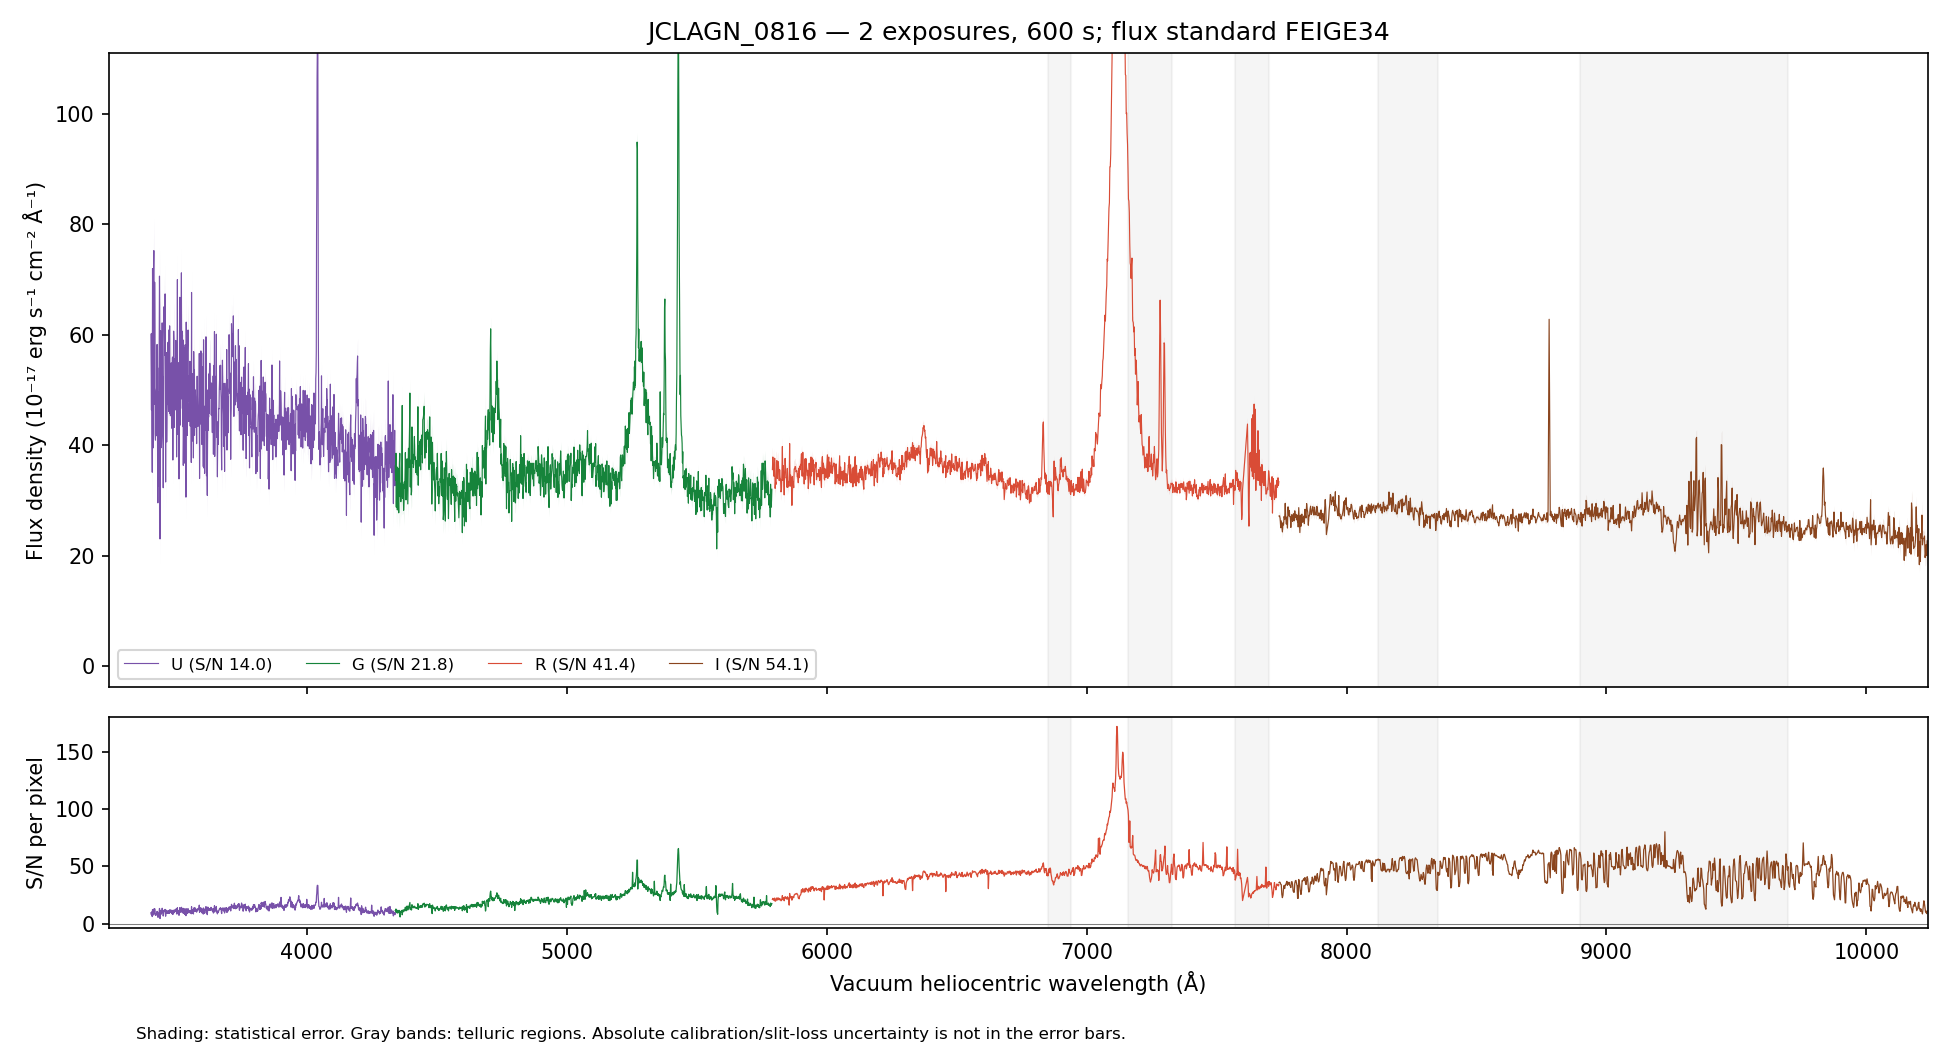

The data file committed next to this chart (first rows):
WAVE_VAC_HELIO_A, FLUX, FLUX_ERR, FLUX_UNCORR, ERR_UNCORR, TELLURIC, TELLURIC_ERR, FLUX_ALTSTD, MASK, QUALITY, CHANNEL
3242, 68.97, 8.854, 68.97, 8.854, 1.0, 0.0, 114.8, False, 2, U
3243, 47.1, 8.651, 47.1, 8.651, 1.0, 0.0, 78.5, False, 2, U
3244, 52.16, 8.485, 52.16, 8.485, 1.0, 0.0, 87, False, 2, U
3245, 56.98, 8.387, 56.98, 8.387, 1.0, 0.0, 95.08, False, 2, U
3246, 55.11, 8.574, 55.11, 8.574, 1.0, 0.0, 91.99, False, 2, U
3247, 57.67, 8.539, 57.67, 8.539, 1.0, 0.0, 96.26, False, 2, U
3248, 54.62, 8.276, 54.62, 8.276, 1.0, 0.0, 91.16, False, 2, U
3249, 38.63, 7.707, 38.63, 7.707, 1.0, 0.0, 64.45, False, 2, U
3250, 51.52, 7.777, 51.52, 7.777, 1.0, 0.0, 85.92, False, 2, U
3251, 53.87, 7.913, 53.87, 7.913, 1.0, 0.0, 89.78, False, 2, U
3252, 40.95, 7.877, 40.95, 7.877, 1.0, 0.0, 68.21, False, 2, U
3253, 36.25, 8.02, 36.25, 8.02, 1.0, 0.0, 60.34, False, 2, U
3254, 43.03, 8.064, 43.03, 8.064, 1.0, 0.0, 71.57, False, 2, U
3255, 60.99, 8.365, 60.99, 8.365, 1.0, 0.0, 101.3, False, 2, U
3256, 43.44, 8.455, 43.44, 8.455, 1.0, 0.0, 72.13, False, 2, U
3257, 66.41, 8.856, 66.41, 8.856, 1.0, 0.0, 110.2, False, 2, U
3258, 37.6, 8.646, 37.6, 8.646, 1.0, 0.0, 62.32, False, 2, U
3259, 66.78, 8.923, 66.78, 8.923, 1.0, 0.0, 110.6, False, 2, U
3260, 46.27, 9.007, 46.27, 9.007, 1.0, 0.0, 76.58, False, 2, U
3261, 37.95, 8.957, 37.95, 8.957, 1.0, 0.0, 62.77, False, 2, U
3262, 58.15, 9.002, 58.15, 9.002, 1.0, 0.0, 96.12, False, 2, U
3263, 51.05, 8.857, 51.05, 8.857, 1.0, 0.0, 84.36, False, 2, U
3264, 53.06, 8.674, 53.06, 8.674, 1.0, 0.0, 87.65, False, 2, U
3265, 78.01, 8.641, 78.01, 8.641, 1.0, 0.0, 128.8, False, 2, U
3266, 48.41, 8.548, 48.41, 8.548, 1.0, 0.0, 79.95, False, 2, U
3267, 34.08, 8.56, 34.08, 8.56, 1.0, 0.0, 56.28, False, 2, U
3268, 34.49, 8.773, 34.49, 8.773, 1.0, 0.0, 56.96, False, 2, U
3269, 54.6, 8.726, 54.6, 8.726, 1.0, 0.0, 90.19, False, 2, U
3271, 51.81, 8.585, 51.81, 8.585, 1.0, 0.0, 85.6, False, 2, U
3272, 56.07, 8.21, 56.07, 8.21, 1.0, 0.0, 92.67, False, 2, U
3273, 32.91, 7.978, 32.91, 7.978, 1.0, 0.0, 54.41, False, 2, U
3274, 34.91, 8.051, 34.91, 8.051, 1.0, 0.0, 57.74, False, 2, U
3275, 47.22, 8.221, 47.22, 8.221, 1.0, 0.0, 78.14, False, 2, U
3276, 53.96, 8.277, 53.96, 8.277, 1.0, 0.0, 89.32, False, 2, U
3277, 45.58, 8.172, 45.58, 8.172, 1.0, 0.0, 75.49, False, 2, U
3278, 52.33, 8.058, 52.33, 8.058, 1.0, 0.0, 86.71, False, 2, U
3279, 53.86, 7.872, 53.86, 7.872, 1.0, 0.0, 89.29, False, 2, U
3280, 37.38, 7.582, 37.38, 7.582, 1.0, 0.0, 61.99, False, 2, U
3281, 29.3, 7.546, 29.3, 7.546, 1.0, 0.0, 48.61, False, 2, U
3282, 47.99, 7.794, 47.99, 7.794, 1.0, 0.0, 79.67, False, 2, U
3283, 38.79, 7.7, 38.79, 7.7, 1.0, 0.0, 64.41, False, 2, U
3284, 58.23, 7.955, 58.23, 7.955, 1.0, 0.0, 96.73, False, 2, U
3285, 65.39, 7.944, 65.39, 7.944, 1.0, 0.0, 108.7, False, 2, U
3286, 50.85, 7.83, 50.85, 7.83, 1.0, 0.0, 84.54, False, 2, U
3287, 56.17, 7.475, 56.17, 7.475, 1.0, 0.0, 93.4, False, 2, U
3288, 64.09, 7.523, 64.09, 7.523, 1.0, 0.0, 106.6, False, 2, U
3289, 46.46, 7.539, 46.46, 7.539, 1.0, 0.0, 77.3, False, 2, U
3290, 46.44, 7.917, 46.44, 7.917, 1.0, 0.0, 77.29, False, 2, U
3291, 54.63, 8.201, 54.63, 8.201, 1.0, 0.0, 90.93, False, 2, U
3292, 45.98, 8.142, 45.98, 8.142, 1.0, 0.0, 76.55, False, 2, U
3293, 60.12, 8.164, 60.12, 8.164, 1.0, 0.0, 100.1, False, 2, U
3294, 47.76, 8.34, 47.76, 8.34, 1.0, 0.0, 79.55, False, 2, U
3295, 66.5, 8.39, 66.5, 8.39, 1.0, 0.0, 110.8, False, 2, U
3296, 49.27, 8.182, 49.27, 8.182, 1.0, 0.0, 82.09, False, 2, U
3297, 25.42, 8.068, 25.42, 8.068, 1.0, 0.0, 42.36, False, 2, U
3298, 59.84, 8.267, 59.84, 8.267, 1.0, 0.0, 99.73, False, 2, U
3299, 56.13, 8.145, 56.13, 8.145, 1.0, 0.0, 93.56, False, 2, U
3300, 71.3, 8.331, 71.3, 8.331, 1.0, 0.0, 118.9, False, 2, U
3301, 43.38, 8.245, 43.38, 8.245, 1.0, 0.0, 72.32, False, 2, U
3302, 34.31, 7.884, 34.31, 7.884, 1.0, 0.0, 57.21, False, 2, U
... 4,413 more rows
